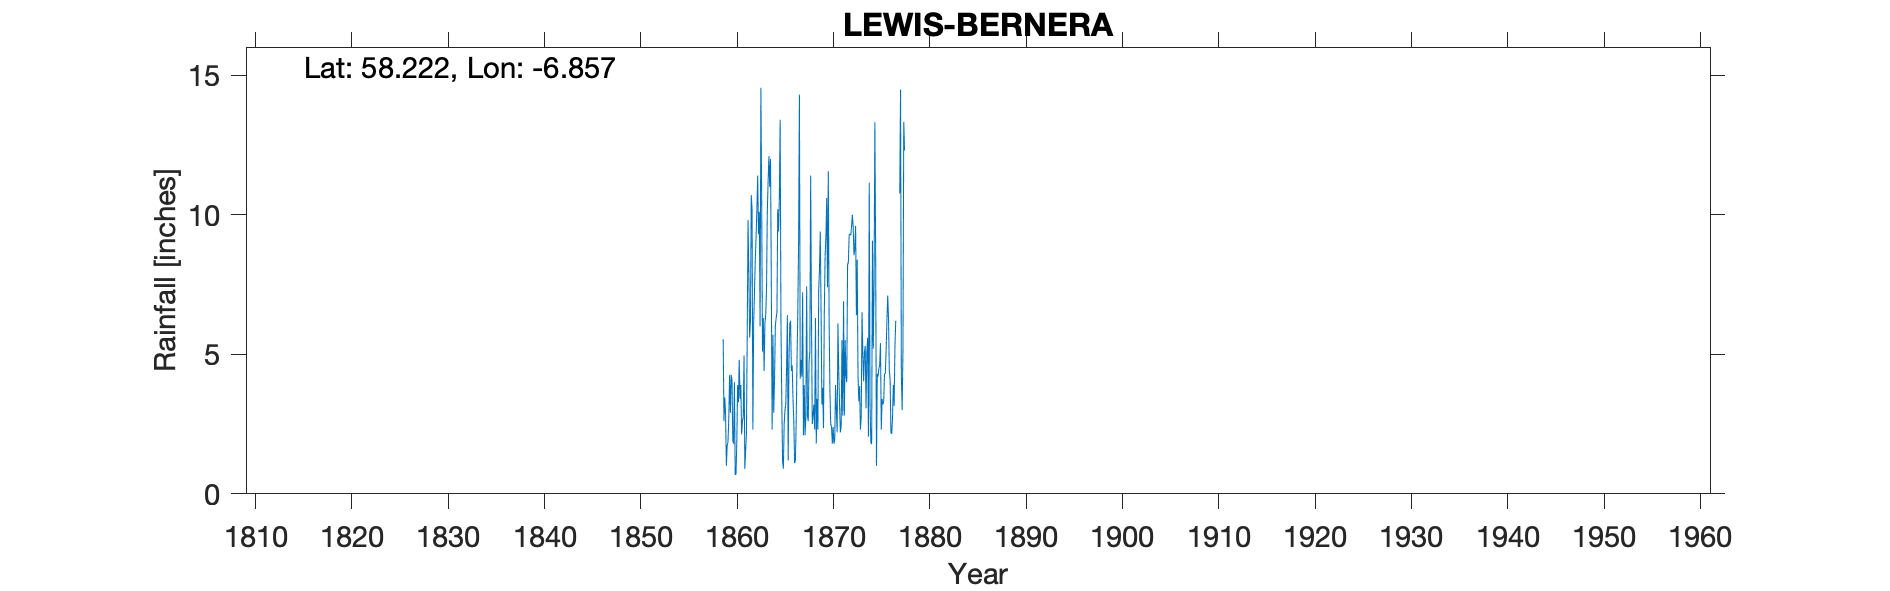

The file beside this chart, header and first rows:
LEWIS BERNERA, , , , , , , , , , , , , , , , , , , , , , , 
Grid ref, NB149362, Long, -6.857, Lat, 58.22, Elevation, 18, ft, , , , , , , , , , , , , , , 
Station no, RR296, , , , , , , , , , , , , , , , , , , , , , 
, 1850, 1851, 1852, 1853, 1854, 1855, 1856, 1857, 1858, 1859, 1860, 1861, 1862, 1863, 1864, 1865, 1866, 1867, 1868, 1869, 1870, 1871, 1872
January, , , , , , , , , , 5.54, 1.9, 2.6, 10.2, 10.4, 7.48, 6.1, 6.2, 4.12, 5.1, 8.05, 6.2, 4.4, 8.3
February, , , , , , , , , , 2.6, 1.8, 2.74, 2.3, 5.1, 2.3, 3.4, 4.4, 4.8, 11.4, 9.4, 3.7, 3.2, 9.3
March, , , , , , , , , , 3.45, 4, 4.96, 6.1, 6.3, 5.7, 1.2, 4.6, 4.2, 6.5, 6.5, 2.5, 2.2, 9.3
April, , , , , , , , , , 2.84, 0.68, 0.9, 7.2, 4.4, 2.9, 0.9, 3.4, 7.22, 2.5, 3.2, 2.4, 2.4, 9.26
May, , , , , , , , , , 1, 0.7, 1.53, 8.4, 6.1, 4.1, 2.5, 2.6, 2.1, 2.8, 3.8, 1.8, 5.5, 9.6
June, , , , , , , , , , 1.73, 1.88, 2.18, 9.2, 6.4, 6, 3, 1.1, 3.9, 3.2, 2.35, 2.4, 2.8, 10
July, , , , , , , , , , 1.86, 3.9, 5.8, 10.2, 7.3, 6.3, 3.2, 1.2, 2.1, 2.3, 6.5, 1.8, 6.9, 9.55
August, , , , , , , , , , 2.7, 3.28, 9.8, 11.4, 10.1, 6.5, 4.5, 2.6, 2.74, 6.3, 8.5, 1.9, 2.8, 8.55
September, , , , , , , , , , 4.25, 4.8, 7.9, 9.3, 11.2, 10.2, 6.4, 4.8, 7.43, 1.8, 9.2, 3.9, 5.5, 8.8
October, , , , , , , , , , 2.9, 3.4, 5.6, 10.1, 12.1, 9.4, 1.2, 6.5, 2.8, 3.4, 10.6, 3, 4.2, 9.6
November, , , , , , , , , , 4.26, 3.9, 6.2, 6, 11, 10.6, 4.8, 9.1, 2.6, 2.3, 7.4, 2.2, 4, 6.4
December, , , , , , , , , , 4.09, 2.13, 10.7, 14.55, 12, 13.4, 6.1, 14.3, 4.7, 7.3, 11.55, 6.1, 8.2, 8.39
Total, , , , , , , , , , 37.22, 32.37, 60.91, 105, 102.4, 84.88, 43.3, 60.8, 48.71, 54.9, 87.05, 37.9, 52.1, 107
IDR 1870 May, Jul, , , , , , , , , , , , , , , , , , , , , , , 
Note: Grid Ref given is a for cottage th…, , , , , , , , , , , , , , , , , , , , , , , 
